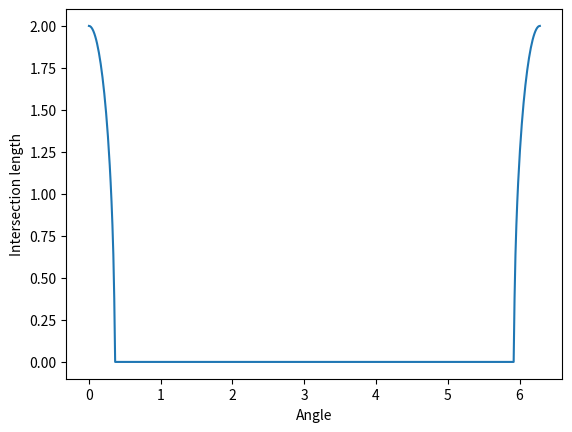

Python code for this plot:
'''
    Simple test for intersection_unit_sphere function
    A vector from center of unit sphere to source point is rotated about z-axis
    Intersection with unit sphere for all rotated vector directions are 
    measured and plotted.         
'''
import sys
import numpy as np
from numpy import linalg as la
import matplotlib.pyplot as plt

TYPE = 'float64'

def intersection_unit_sphere(z,theta):
    '''
    Input: 
        - z - vector from center of the sphere towards the source point
        - theta - direction of the x-ray, unit vector
    Output:
        - intersection length of x-ray passing thorough sphere 
    '''
    if abs(la.norm(theta)-1) > 0.01:
        sys.exit('''\nError: Theta should be unit vector.\n''')
    d = np.dot(z,theta)         # d - projection of z onto unit vector theta
    c = la.norm(z-d*theta)**2   # c - squared shortest distance of ray to unit 
                                # sphere center, c**2 =  norm(z)**2 - d**2 
    if c < 1:
        return 2*np.sqrt(1-c)
    else:
        return 0

if __name__ == '__main__':
    '''
        Simple test for intersection_unit_sphere function
    A vector from center of unit sphere to source point is rotated about z-axis
    Intersection with unit sphere for all rotated vector directions are 
    measured and plotted.         
    '''
    N = 500
    center = np.array([2,2,2], dtype=TYPE) # unit sphere center
    source = np.array([0,0,0], dtype=TYPE) # source position
    theta_c = center-source                # intiial direction of vector   
    theta_c = theta_c/la.norm(theta_c)     # conversion to unit vector

    alpha = np.linspace(0,2*np.pi,N)       # rotation angles about z-axis
    il = np.zeros((N,), dtype=TYPE)        # intersection length array
    
    for i in np.arange(N):
        # Arot_z - matrix for rotation for angle value alpha[i] about z-axis  
        Arot_z = np.array([[np.cos(alpha[i]), np.sin(alpha[i]), 0], \
                           [-np.sin(alpha[i]), np.cos(alpha[i]), 0],\
                           [0,0,1]], dtype=TYPE)
        theta = np.dot(theta_c, Arot_z)    # rotation of initial vector  
        il[i] = intersection_unit_sphere(source-center,theta)
    
    plt.figure()
    plt.plot(alpha,il)
    plt.xlabel('Angle')
    plt.ylabel('Intersection length')
    plt.show()
        
